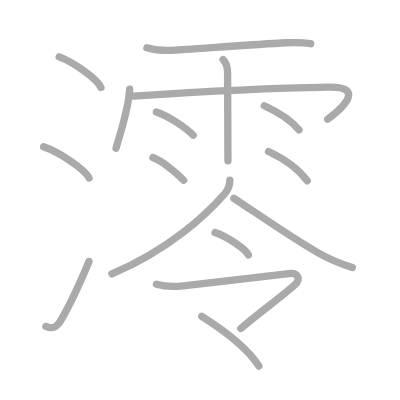
t = 0.00 s
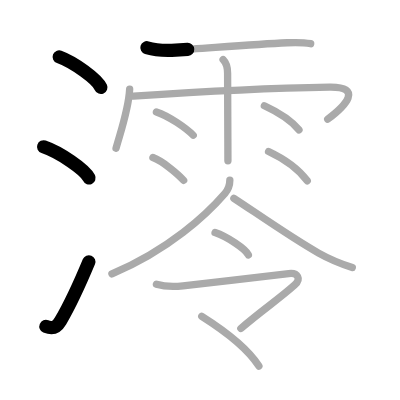
t = 3.25 s
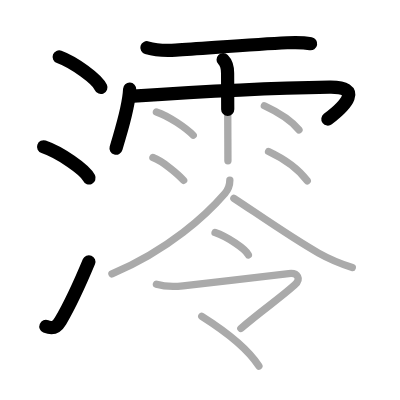
t = 6.50 s
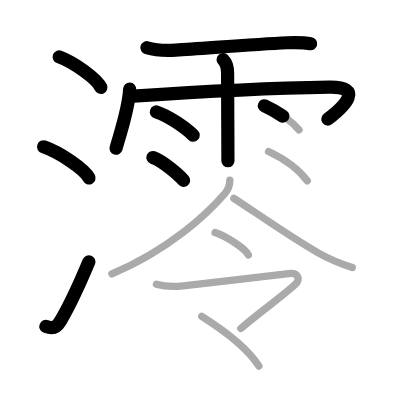
t = 9.50 s
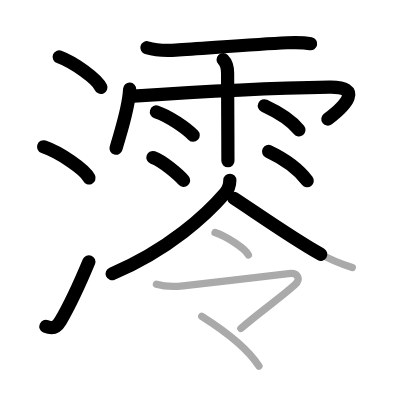
t = 12.75 s
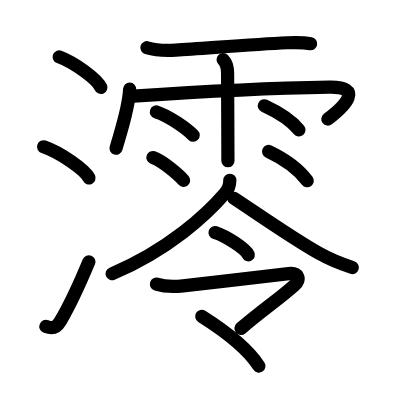
t = 16.00 s

The animated SVG that drew these frames (rendered in a browser with its animation timeline set to each time). Animation: 16 SMIL elements (animate=16); one cycle of 16.00 s.

<?xml version="1.0" standalone="no"?>
<!DOCTYPE svg PUBLIC "-//W3C//DTD SVG 1.1//EN"   "http://www.w3.org/Graphics/SVG/1.1/DTD/svg11.dtd">
<svg width="400px" height="400px"  version="1.1" xmlns="http://www.w3.org/2000/svg">
  <defs>
    <marker id="Triangle" viewBox="0 0 10 10" refX="0" refY="5" markerUnits="strokeWidth" markerWidth="3" style="stroke-opacity:0%;fill:#aaaaaa;" markerHeight="2" orient="auto">
      <path d="M 0 0 L 10 5 L 0 10 z" />
    </marker>
    
    <marker id="Arrow" viewBox="0 0 10 10" refX="5" refY="5" markerUnits="strokeWidth" markerWidth="1.8" style="stroke-opacity:0%;fill:#770000;" markerHeight="2" orient="auto">
      <path d="M 0 4 L 6 4 L 4 1 L 10 5 L 4 9 L 6 6 L 0 6 z" />
        <circle cx="5" cy="5" r="5" />
      </marker>
    
    <marker id="TriangleRed" viewBox="0 0 10 10" refX="0" refY="5" markerUnits="strokeWidth" markerWidth="3" style="stroke-opacity:0%;fill:#CC0000;" markerHeight="2" orient="auto">
      <path d="M 0 0 L 10 5 L 0 10 z" />
    </marker>
    
    <marker id="ArrowRed" viewBox="0 0 10 10" refX="5" refY="5" markerUnits="strokeWidth" markerWidth="1.8" style="stroke-opacity:0%;fill:#CC0000;" markerHeight="2" orient="auto">
      <path d="M 0 4 L 6 4 L 4 1 L 10 5 L 4 9 L 6 6 L 0 6 z" />
        <circle cx="5" cy="5" r="5" />
      </marker>
    
  </defs>
  
  <path style="fill:#ffffff; fill-opacity:100%; fill-rule:evenodd; stroke-width:0;" d="M 0 0 L 400px 0 L 400px 400px L 0 400px L 0 0" />

  <g transform="scale(3.6697247706422 3.6697247706422)">
<path style="fill:none; fill-opacity:0%; fill-rule:evenodd; stroke:#aaaaaa; stroke-opacity:100%; stroke-width: 1.5pt; stroke-linejoin:round; stroke-linecap:round;" d="M16.13 15.5c4.01 1.47 10.36 6.05 11.37 8.34"></path>
<path style="fill:none; fill-opacity:0%; fill-rule:evenodd; stroke:#aaaaaa; stroke-opacity:100%; stroke-width: 1.5pt; stroke-linejoin:round; stroke-linecap:round;" d="M11.88 40c4.37 1.5 11.28 6.17 12.38 8.5"></path>
<path style="fill:none; fill-opacity:0%; fill-rule:evenodd; stroke:#aaaaaa; stroke-opacity:100%; stroke-width: 1.5pt; stroke-linejoin:round; stroke-linecap:round;" d="M12.5 88.96c1.88 0.79 3.06 0.11 4-1.5c2.75-4.7 5.25-10.2 7.75-16.2"></path>
<path style="fill:none; fill-opacity:0%; fill-rule:evenodd; stroke:#aaaaaa; stroke-opacity:100%; stroke-width: 1.5pt; stroke-linejoin:round; stroke-linecap:round;" d="M40.03 13.01c2.85 0.86 5.02 0.84 7.85 0.66c8.23-0.51 21.15-1.59 30.37-2.02c2.05-0.09 4.25-0.15 6.41 0.26"></path>
<path style="fill:none; fill-opacity:0%; fill-rule:evenodd; stroke:#aaaaaa; stroke-opacity:100%; stroke-width: 1.5pt; stroke-linejoin:round; stroke-linecap:round;" d="M35.33 24.29c-0.23 5.17-2.23 10.89-3.71 16.11"></path>
<path style="fill:none; fill-opacity:0%; fill-rule:evenodd; stroke:#aaaaaa; stroke-opacity:100%; stroke-width: 1.5pt; stroke-linejoin:round; stroke-linecap:round;" d="M36.36 26.21C54.25 25 73.62 24 89.78 23.75c9.22-0.14 4.47 5-0.48 8.73"></path>
<path style="fill:none; fill-opacity:0%; fill-rule:evenodd; stroke:#aaaaaa; stroke-opacity:100%; stroke-width: 1.5pt; stroke-linejoin:round; stroke-linecap:round;" d="M60.8 16.26c1.1 1.1 1.22 2.24 1.22 3.71c0 0.37 0.04 11.01 0.07 17.9c0.01 3.1 0.02 5.49 0.02 5.94"></path>
<path style="fill:none; fill-opacity:0%; fill-rule:evenodd; stroke:#aaaaaa; stroke-opacity:100%; stroke-width: 1.5pt; stroke-linejoin:round; stroke-linecap:round;" d="M42.62 30.5c3.45 1.12 8.15 4.48 10.03 6.35"></path>
<path style="fill:none; fill-opacity:0%; fill-rule:evenodd; stroke:#aaaaaa; stroke-opacity:100%; stroke-width: 1.5pt; stroke-linejoin:round; stroke-linecap:round;" d="M41.67 42.93c2.71 0.98 6.9 4.58 8.37 6.22"></path>
<path style="fill:none; fill-opacity:0%; fill-rule:evenodd; stroke:#aaaaaa; stroke-opacity:100%; stroke-width: 1.5pt; stroke-linejoin:round; stroke-linecap:round;" d="M72.04 28.82c3.72 1.72 7.58 4.3 9.43 6.58"></path>
<path style="fill:none; fill-opacity:0%; fill-rule:evenodd; stroke:#aaaaaa; stroke-opacity:100%; stroke-width: 1.5pt; stroke-linejoin:round; stroke-linecap:round;" d="M73.19 41.28c4.19 1.97 8.19 4.85 10.54 7.99"></path>
<path style="fill:none; fill-opacity:0%; fill-rule:evenodd; stroke:#aaaaaa; stroke-opacity:100%; stroke-width: 1.5pt; stroke-linejoin:round; stroke-linecap:round;" d="M62.63 49.12c-0.01 1.25-0.6 2.72-1.32 3.55C56.38 58.38 46.12 68 30.5 74.62"></path>
<path style="fill:none; fill-opacity:0%; fill-rule:evenodd; stroke:#aaaaaa; stroke-opacity:100%; stroke-width: 1.5pt; stroke-linejoin:round; stroke-linecap:round;" d="M63.73 54.04c5.52 3.59 15.56 10.67 23.09 14.93C89.75 70.62 92 71.62 96 72.9"></path>
<path style="fill:none; fill-opacity:0%; fill-rule:evenodd; stroke:#aaaaaa; stroke-opacity:100%; stroke-width: 1.5pt; stroke-linejoin:round; stroke-linecap:round;" d="M58.6 63.37c3.21 1.08 8.28 4.42 9.08 6.09"></path>
<path style="fill:none; fill-opacity:0%; fill-rule:evenodd; stroke:#aaaaaa; stroke-opacity:100%; stroke-width: 1.5pt; stroke-linejoin:round; stroke-linecap:round;" d="M42.63 77.43c2.62 0.82 5.08 0.7 7.25 0.46c7.38-0.81 26.62-3.08 28.78-3.34c2.56-0.31 3.45 1.48 1.61 3.13c-4.3 3.86-8.52 6.58-14.64 11.83"></path>
<path style="fill:none; fill-opacity:0%; fill-rule:evenodd; stroke:#aaaaaa; stroke-opacity:100%; stroke-width: 1.5pt; stroke-linejoin:round; stroke-linecap:round;" d="M54.98 86.2C61 90 67.12 94.38 70.55 99.75"></path>

<path style="fill:none; fill-opacity:0%; fill-rule:evenodd; stroke:#000000; stroke-opacity:100%; stroke-width: 2.7pt; stroke-linejoin:round; stroke-linecap:round;" d="M16.13 15.5c4.01 1.47 10.36 6.05 11.37 8.34" pathLength="100" stroke-dashoffset="100" stroke-dasharray="100 105"><animate id="dashAnim1" attributeName="stroke-dashoffset" from="100" to="0" dur="1s" calcMode="linear" fill="freeze"/></path>
<path style="fill:none; fill-opacity:0%; fill-rule:evenodd; stroke:#000000; stroke-opacity:100%; stroke-width: 2.7pt; stroke-linejoin:round; stroke-linecap:round;" d="M11.88 40c4.37 1.5 11.28 6.17 12.38 8.5" pathLength="100" stroke-dashoffset="100" stroke-dasharray="100 105"><animate id="dashAnim2" attributeName="stroke-dashoffset" from="100" to="0" dur="1s" calcMode="linear" begin="dashAnim1.end" fill="freeze"/></path>
<path style="fill:none; fill-opacity:0%; fill-rule:evenodd; stroke:#000000; stroke-opacity:100%; stroke-width: 2.7pt; stroke-linejoin:round; stroke-linecap:round;" d="M12.5 88.96c1.88 0.79 3.06 0.11 4-1.5c2.75-4.7 5.25-10.2 7.75-16.2" pathLength="100" stroke-dashoffset="100" stroke-dasharray="100 105"><animate id="dashAnim3" attributeName="stroke-dashoffset" from="100" to="0" dur="1s" calcMode="linear" begin="dashAnim2.end" fill="freeze"/></path>
<path style="fill:none; fill-opacity:0%; fill-rule:evenodd; stroke:#000000; stroke-opacity:100%; stroke-width: 2.7pt; stroke-linejoin:round; stroke-linecap:round;" d="M40.03 13.01c2.85 0.86 5.02 0.84 7.85 0.66c8.23-0.51 21.15-1.59 30.37-2.02c2.05-0.09 4.25-0.15 6.41 0.26" pathLength="100" stroke-dashoffset="100" stroke-dasharray="100 105"><animate id="dashAnim4" attributeName="stroke-dashoffset" from="100" to="0" dur="1s" calcMode="linear" begin="dashAnim3.end" fill="freeze"/></path>
<path style="fill:none; fill-opacity:0%; fill-rule:evenodd; stroke:#000000; stroke-opacity:100%; stroke-width: 2.7pt; stroke-linejoin:round; stroke-linecap:round;" d="M35.33 24.29c-0.23 5.17-2.23 10.89-3.71 16.11" pathLength="100" stroke-dashoffset="100" stroke-dasharray="100 105"><animate id="dashAnim5" attributeName="stroke-dashoffset" from="100" to="0" dur="1s" calcMode="linear" begin="dashAnim4.end" fill="freeze"/></path>
<path style="fill:none; fill-opacity:0%; fill-rule:evenodd; stroke:#000000; stroke-opacity:100%; stroke-width: 2.7pt; stroke-linejoin:round; stroke-linecap:round;" d="M36.36 26.21C54.25 25 73.62 24 89.78 23.75c9.22-0.14 4.47 5-0.48 8.73" pathLength="100" stroke-dashoffset="100" stroke-dasharray="100 105"><animate id="dashAnim6" attributeName="stroke-dashoffset" from="100" to="0" dur="1s" calcMode="linear" begin="dashAnim5.end" fill="freeze"/></path>
<path style="fill:none; fill-opacity:0%; fill-rule:evenodd; stroke:#000000; stroke-opacity:100%; stroke-width: 2.7pt; stroke-linejoin:round; stroke-linecap:round;" d="M60.8 16.26c1.1 1.1 1.22 2.24 1.22 3.71c0 0.37 0.04 11.01 0.07 17.9c0.01 3.1 0.02 5.49 0.02 5.94" pathLength="100" stroke-dashoffset="100" stroke-dasharray="100 105"><animate id="dashAnim7" attributeName="stroke-dashoffset" from="100" to="0" dur="1s" calcMode="linear" begin="dashAnim6.end" fill="freeze"/></path>
<path style="fill:none; fill-opacity:0%; fill-rule:evenodd; stroke:#000000; stroke-opacity:100%; stroke-width: 2.7pt; stroke-linejoin:round; stroke-linecap:round;" d="M42.62 30.5c3.45 1.12 8.15 4.48 10.03 6.35" pathLength="100" stroke-dashoffset="100" stroke-dasharray="100 105"><animate id="dashAnim8" attributeName="stroke-dashoffset" from="100" to="0" dur="1s" calcMode="linear" begin="dashAnim7.end" fill="freeze"/></path>
<path style="fill:none; fill-opacity:0%; fill-rule:evenodd; stroke:#000000; stroke-opacity:100%; stroke-width: 2.7pt; stroke-linejoin:round; stroke-linecap:round;" d="M41.67 42.93c2.71 0.98 6.9 4.58 8.37 6.22" pathLength="100" stroke-dashoffset="100" stroke-dasharray="100 105"><animate id="dashAnim9" attributeName="stroke-dashoffset" from="100" to="0" dur="1s" calcMode="linear" begin="dashAnim8.end" fill="freeze"/></path>
<path style="fill:none; fill-opacity:0%; fill-rule:evenodd; stroke:#000000; stroke-opacity:100%; stroke-width: 2.7pt; stroke-linejoin:round; stroke-linecap:round;" d="M72.04 28.82c3.72 1.72 7.58 4.3 9.43 6.58" pathLength="100" stroke-dashoffset="100" stroke-dasharray="100 105"><animate id="dashAnim10" attributeName="stroke-dashoffset" from="100" to="0" dur="1s" calcMode="linear" begin="dashAnim9.end" fill="freeze"/></path>
<path style="fill:none; fill-opacity:0%; fill-rule:evenodd; stroke:#000000; stroke-opacity:100%; stroke-width: 2.7pt; stroke-linejoin:round; stroke-linecap:round;" d="M73.19 41.28c4.19 1.97 8.19 4.85 10.54 7.99" pathLength="100" stroke-dashoffset="100" stroke-dasharray="100 105"><animate id="dashAnim11" attributeName="stroke-dashoffset" from="100" to="0" dur="1s" calcMode="linear" begin="dashAnim10.end" fill="freeze"/></path>
<path style="fill:none; fill-opacity:0%; fill-rule:evenodd; stroke:#000000; stroke-opacity:100%; stroke-width: 2.7pt; stroke-linejoin:round; stroke-linecap:round;" d="M62.63 49.12c-0.01 1.25-0.6 2.72-1.32 3.55C56.38 58.38 46.12 68 30.5 74.62" pathLength="100" stroke-dashoffset="100" stroke-dasharray="100 105"><animate id="dashAnim12" attributeName="stroke-dashoffset" from="100" to="0" dur="1s" calcMode="linear" begin="dashAnim11.end" fill="freeze"/></path>
<path style="fill:none; fill-opacity:0%; fill-rule:evenodd; stroke:#000000; stroke-opacity:100%; stroke-width: 2.7pt; stroke-linejoin:round; stroke-linecap:round;" d="M63.73 54.04c5.52 3.59 15.56 10.67 23.09 14.93C89.75 70.62 92 71.62 96 72.9" pathLength="100" stroke-dashoffset="100" stroke-dasharray="100 105"><animate id="dashAnim13" attributeName="stroke-dashoffset" from="100" to="0" dur="1s" calcMode="linear" begin="dashAnim12.end" fill="freeze"/></path>
<path style="fill:none; fill-opacity:0%; fill-rule:evenodd; stroke:#000000; stroke-opacity:100%; stroke-width: 2.7pt; stroke-linejoin:round; stroke-linecap:round;" d="M58.6 63.37c3.21 1.08 8.28 4.42 9.08 6.09" pathLength="100" stroke-dashoffset="100" stroke-dasharray="100 105"><animate id="dashAnim14" attributeName="stroke-dashoffset" from="100" to="0" dur="1s" calcMode="linear" begin="dashAnim13.end" fill="freeze"/></path>
<path style="fill:none; fill-opacity:0%; fill-rule:evenodd; stroke:#000000; stroke-opacity:100%; stroke-width: 2.7pt; stroke-linejoin:round; stroke-linecap:round;" d="M42.63 77.43c2.62 0.82 5.08 0.7 7.25 0.46c7.38-0.81 26.62-3.08 28.78-3.34c2.56-0.31 3.45 1.48 1.61 3.13c-4.3 3.86-8.52 6.58-14.64 11.83" pathLength="100" stroke-dashoffset="100" stroke-dasharray="100 105"><animate id="dashAnim15" attributeName="stroke-dashoffset" from="100" to="0" dur="1s" calcMode="linear" begin="dashAnim14.end" fill="freeze"/></path>
<path style="fill:none; fill-opacity:0%; fill-rule:evenodd; stroke:#000000; stroke-opacity:100%; stroke-width: 2.7pt; stroke-linejoin:round; stroke-linecap:round;" d="M54.98 86.2C61 90 67.12 94.38 70.55 99.75" pathLength="100" stroke-dashoffset="100" stroke-dasharray="100 105"><animate id="dashAnim16" attributeName="stroke-dashoffset" from="100" to="0" dur="1s" calcMode="linear" begin="dashAnim15.end" fill="freeze"/></path>

</g>

</svg>  
          
